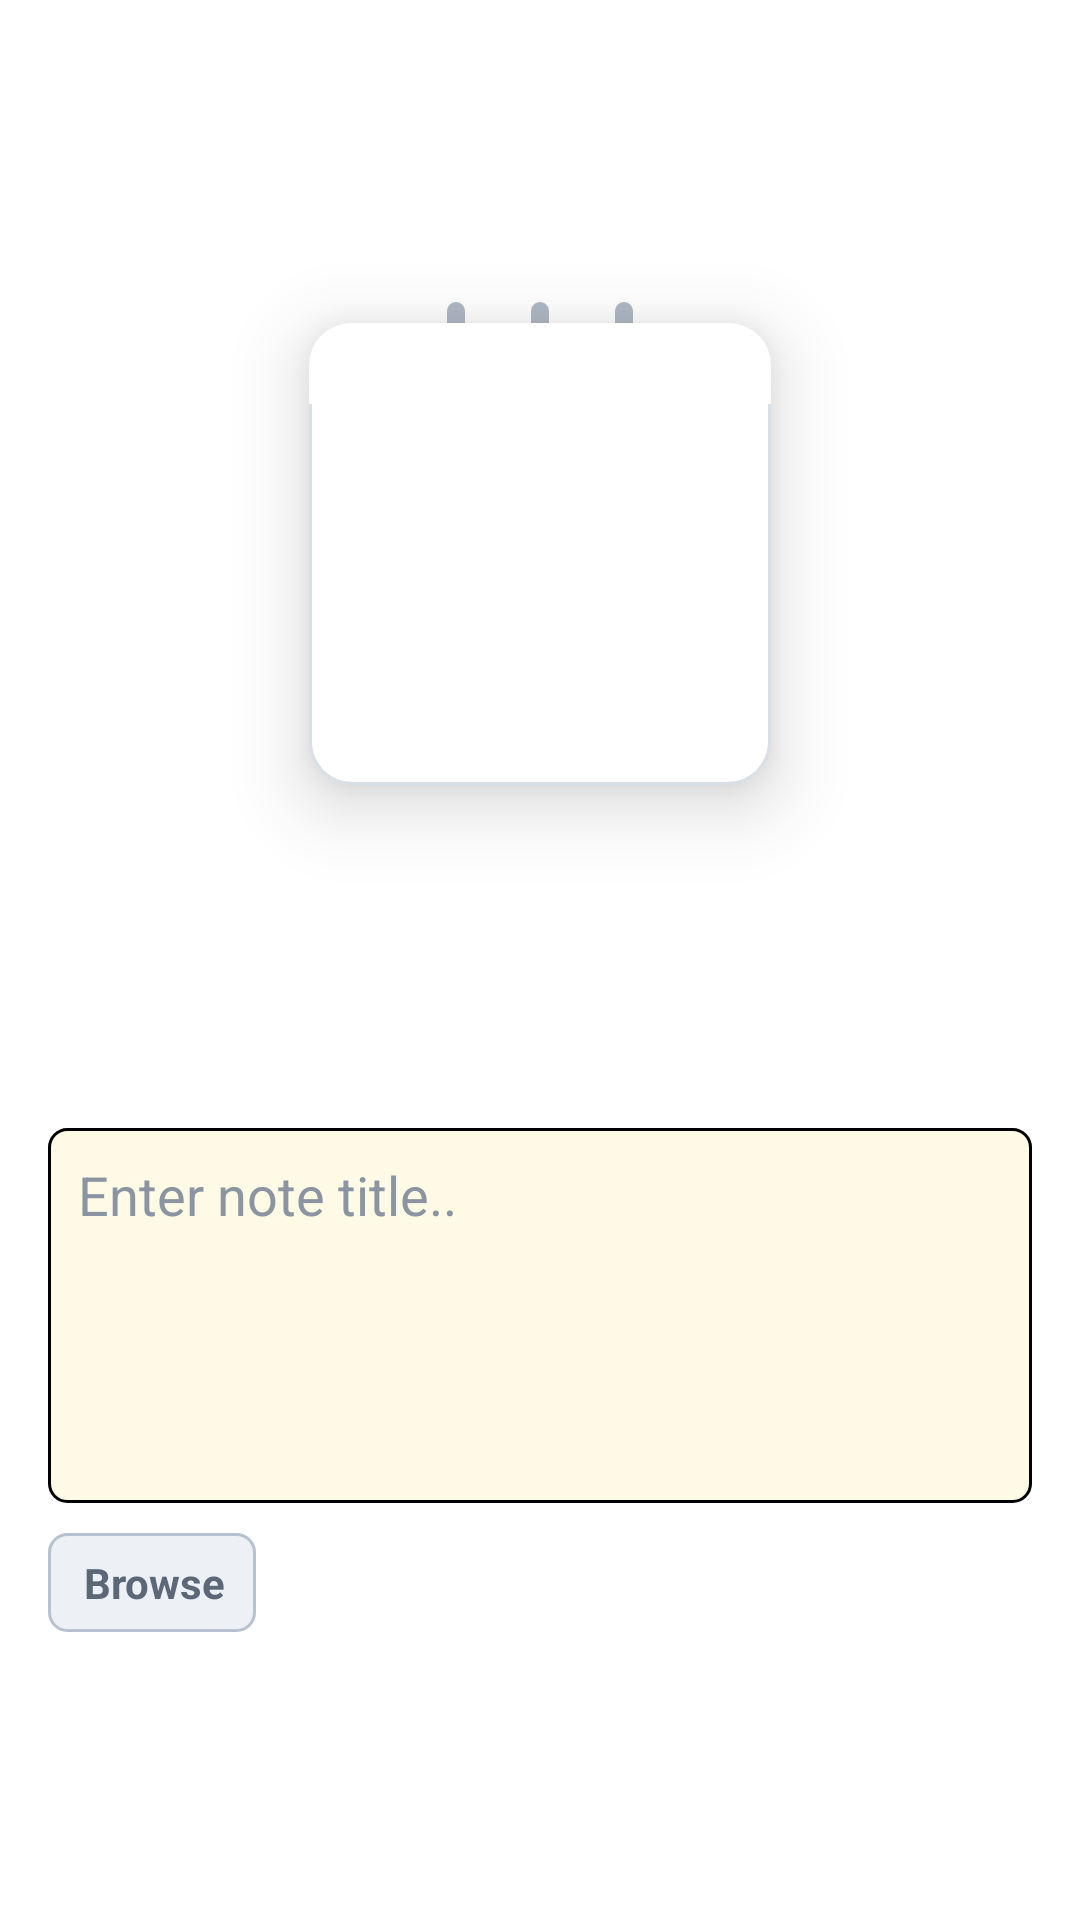

Android layout source for this screen:
<!-- AndroidManifest.xml: application theme AppTheme.Unified.StartupFlash -->
<!-- res/layout/fragment_calendar.xml -->
<?xml version="1.0" encoding="utf-8"?>
<ScrollView
    xmlns:android="http://schemas.android.com/apk/res/android"
    xmlns:tools="http://schemas.android.com/tools"
    android:id="@+id/calendar_root"
    android:layout_width="match_parent"
    android:layout_height="match_parent"
    android:background="@color/screen_bg"
    android:clipChildren="false"
    android:clipToPadding="false"
    android:fillViewport="true"
    android:scrollbars="none"
    tools:context=".activity.CalendarFragment">

    <LinearLayout
        android:layout_width="match_parent"
        android:layout_height="match_parent"
        android:clipChildren="false"
        android:clipToPadding="false"
        android:orientation="vertical"
        android:paddingStart="16dp"
        android:paddingTop="0dp"
        android:paddingEnd="16dp"
        android:paddingBottom="96dp">

        
        <View
            android:layout_width="match_parent"
            android:layout_height="0dp"
            android:layout_weight="2.23" />

        
        <FrameLayout
            android:id="@+id/day_card_frame"
            android:layout_width="154dp"
            android:layout_height="wrap_content"
            android:clipChildren="false"
            android:clipToPadding="false"
            android:layout_gravity="center_horizontal">

            <LinearLayout
                android:layout_width="match_parent"
                android:layout_height="wrap_content"
                android:layout_marginTop="2dp"
                android:gravity="center_horizontal"
                android:orientation="horizontal">

                <View
                    android:layout_width="6dp"
                    android:layout_height="15dp"
                    android:layout_marginEnd="22dp"
                    android:background="@drawable/bg_day_card_ring" />

                <View
                    android:layout_width="6dp"
                    android:layout_height="15dp"
                    android:layout_marginEnd="22dp"
                    android:background="@drawable/bg_day_card_ring" />

                <View
                    android:layout_width="6dp"
                    android:layout_height="15dp"
                    android:background="@drawable/bg_day_card_ring" />

            </LinearLayout>

            <LinearLayout
                android:id="@+id/day_card"
                android:layout_width="match_parent"
                android:layout_height="wrap_content"
                android:layout_marginTop="9dp"
                android:clickable="true"
                android:contentDescription="@string/day_card_description"
                android:focusable="true"
                android:background="@drawable/bg_day_card"
                android:elevation="15dp"
                android:orientation="vertical">

                <TextView
                    android:id="@+id/day_card_month"
                    android:layout_width="match_parent"
                    android:layout_height="27dp"
                    android:background="@drawable/bg_day_card_band"
                    android:gravity="center_horizontal|bottom"
                    android:letterSpacing="0.18"
                    android:paddingBottom="5dp"
                    android:textColor="@android:color/white"
                    android:textSize="8.5sp"
                    android:textStyle="bold"
                    tools:text="NOVEMBER 2026" />

                <TextView
                    android:id="@+id/day_card_number"
                    android:layout_width="match_parent"
                    android:layout_height="wrap_content"
                    android:gravity="center_horizontal"
                    android:includeFontPadding="false"
                    android:paddingTop="13dp"
                    android:textColor="@color/day_card_number"
                    android:textSize="61sp"
                    android:textStyle="bold"
                    tools:text="7" />

                <TextView
                    android:id="@+id/day_card_weekday"
                    android:layout_width="match_parent"
                    android:layout_height="wrap_content"
                    android:gravity="center_horizontal"
                    android:paddingBottom="16dp"
                    android:paddingTop="9dp"
                    android:textColor="@color/day_card_weekday"
                    android:textSize="12.5sp"
                    tools:text="Saturday" />


            </LinearLayout>

        </FrameLayout>


        <View
            android:layout_width="match_parent"
            android:layout_height="0dp"
            android:layout_weight="1" />

        
        <LinearLayout
            android:id="@+id/button_line"
            android:layout_width="match_parent"
            android:layout_height="wrap_content"
            android:layout_marginTop="16dp"
            android:gravity="center_vertical"
            android:orientation="horizontal">

            <Spinner
                android:id="@+id/spinner_category"
                android:layout_width="0dp"
                android:layout_height="wrap_content"
                android:layout_weight="1"
                android:background="@drawable/bg_spinner_chip" />

            <ImageButton
                android:id="@+id/btn_manage_categories_toolbar"
                android:layout_width="40dp"
                android:layout_height="40dp"
                android:layout_marginStart="8dp"
                android:background="?android:selectableItemBackgroundBorderless"
                android:contentDescription="@string/manage_categories"
                android:scaleType="centerInside"
                android:src="@drawable/ic_settings_black_24dp"
        android:tint="@color/icon_on_surface" />

        </LinearLayout>

        
        <FrameLayout
            android:layout_width="match_parent"
            android:layout_height="wrap_content">

            <EditText
                android:id="@+id/input_note_title"
                android:layout_width="match_parent"
                android:layout_height="125dp"
                android:layout_marginTop="14dp"
                android:background="@drawable/bg_edittext_amber"
                android:gravity="top|start"
                android:hint="@string/enter_note_title"
                android:inputType="textMultiLine|textCapSentences"
                android:maxLength="250"
                android:maxLines="10"
                android:overScrollMode="always"
                android:paddingStart="10dp"
                android:paddingTop="10dp"
                android:paddingEnd="40dp"
                android:paddingBottom="10dp"
                android:scrollHorizontally="false"
                android:scrollbars="vertical"
                android:textColorHint="@color/cal_weekday" />

            <ImageButton
                android:id="@+id/btn_clear_note"
                android:layout_width="34dp"
                android:layout_height="34dp"
                android:layout_gravity="top|end"
                android:layout_marginTop="18dp"
                android:layout_marginEnd="4dp"
                android:background="?attr/selectableItemBackgroundBorderless"
                android:contentDescription="@string/clear_note_field"
                android:padding="7dp"
                android:scaleType="fitCenter"
                android:src="@drawable/ic_baseline_clear_24"
                android:tint="@color/day_card_weekday"
                android:visibility="gone" />

        </FrameLayout>

        
        <TextView
            android:id="@+id/btn_browse_tree"
            android:layout_width="wrap_content"
            android:layout_height="wrap_content"
            android:layout_gravity="start"
            android:layout_marginTop="10dp"
            android:background="@drawable/bg_spinner_chip"
            android:clickable="true"
            android:drawableEnd="@drawable/ic_baseline_keyboard_double_arrow_right_24"
            android:drawablePadding="4dp"
            android:drawableTint="@color/day_card_weekday"
            android:focusable="true"
            android:paddingStart="12dp"
            android:paddingTop="7dp"
            android:paddingEnd="10dp"
            android:paddingBottom="7dp"
            android:text="@string/browse"
            android:textColor="@color/day_card_weekday"
            android:textSize="14sp"
            android:textStyle="bold" />

    </LinearLayout>

</ScrollView>
<!-- resources referenced by this layout -->
<resources>
  <color name="cal_weekday">#8A95A1</color>
  <color name="day_card_number">#2B3545</color>
  <color name="day_card_weekday">#5C6878</color>
  <color name="icon_on_surface">#1C1C1C</color>
  <color name="screen_bg">#FFFFFF</color>
  <!-- drawable bg_day_card (drawable) -->
  <?xml version="1.0" encoding="utf-8"?>
  <shape xmlns:android="http://schemas.android.com/apk/res/android" android:shape="rectangle">
      <solid android:color="@color/surface_card" />
      <stroke android:width="1dp" android:color="@color/day_card_stroke" />
      <corners android:radius="14dp" />
  </shape>
  <!-- drawable bg_day_card_band (drawable) -->
  <?xml version="1.0" encoding="utf-8"?>
  <shape xmlns:android="http://schemas.android.com/apk/res/android" android:shape="rectangle">
      <solid android:color="@android:color/white" />
      <corners android:topLeftRadius="14dp" android:topRightRadius="14dp" />
  </shape>
  <!-- drawable bg_day_card_ring (drawable) -->
  <?xml version="1.0" encoding="utf-8"?>
  <shape xmlns:android="http://schemas.android.com/apk/res/android" android:shape="rectangle">
      <solid android:color="@color/day_card_ring" />
      <corners android:radius="4dp" />
  </shape>
  <!-- drawable bg_edittext_amber (drawable) -->
  <?xml version="1.0" encoding="utf-8"?>
  <shape xmlns:android="http://schemas.android.com/apk/res/android" android:shape="rectangle">
      
      <solid android:color="@color/note_field_bg"/>
      <stroke android:width="1dp" android:color="@color/note_field_border"/>
      <corners android:radius="6dp"/>
      <padding android:left="8dp" android:top="6dp" android:right="8dp" android:bottom="6dp"/>
  </shape>
  <!-- drawable bg_spinner_chip (drawable) -->
  <?xml version="1.0" encoding="utf-8"?>
  <shape xmlns:android="http://schemas.android.com/apk/res/android" android:shape="rectangle">
      <solid android:color="@color/cal_chip_bg" />
      <stroke android:width="1dp" android:color="@color/cal_chip_border" />
      <corners android:radius="6dp" />
  </shape>
  <string name="browse">Browse</string>
  <string name="clear_note_field">Clear the note field</string>
  <string name="day_card_description">Selected date. Tap to choose another.</string>
  <string name="enter_note_title">Enter note title..</string>
  <string name="manage_categories">Manage categories</string>
  <style name="AppTheme.Unified.StartupFlash" parent="AppTheme.Unified">
          <item name="android:windowBackground">@color/dark__background</item>
      </style>
  <color name="surface_card">#FFFFFF</color>
  <color name="day_card_stroke">#D9DFE6</color>
  <color name="day_card_ring">#AEB8C4</color>
  <color name="note_field_bg">#FFFAE6</color>
  <color name="note_field_border">#000000</color>
  <color name="cal_chip_bg">#EDF1F6</color>
  <color name="cal_chip_border">#B6C2D0</color>
  <color name="dark__background">#222222</color>
  <style name="LessSpaceActionButtonStyle" parent="Widget.AppCompat.ActionButton">
          <item name="android:minWidth">1dip</item>
          <item name="android:paddingLeft">8dip</item>
          <item name="android:paddingRight">8dip</item>
          <item name="android:paddingStart">8dip</item>
          <item name="android:paddingEnd">8dip</item>
      </style>
  <style name="AppTheme.PreferenceTheme" parent="PreferenceThemeOverlay.v14.Material">
          <item name="preferenceCategoryStyle">@style/AppTheme.PreferenceTheme.CategoryStyle</item>
      </style>
  <color name="primary_dark">#161828</color>
  <color name="primary">#1E2135</color>
  <color name="accent">#44546A</color>
  <color name="background">@color/light__background</color>
  <style name="AppTheme.PreferenceTheme.CategoryStyle" parent="Preference.Category">
          <item name="android:layout">@layout/opoc_pref_category_text</item>
      </style>
  <color name="light__background">#EEEEEE</color>
</resources>
